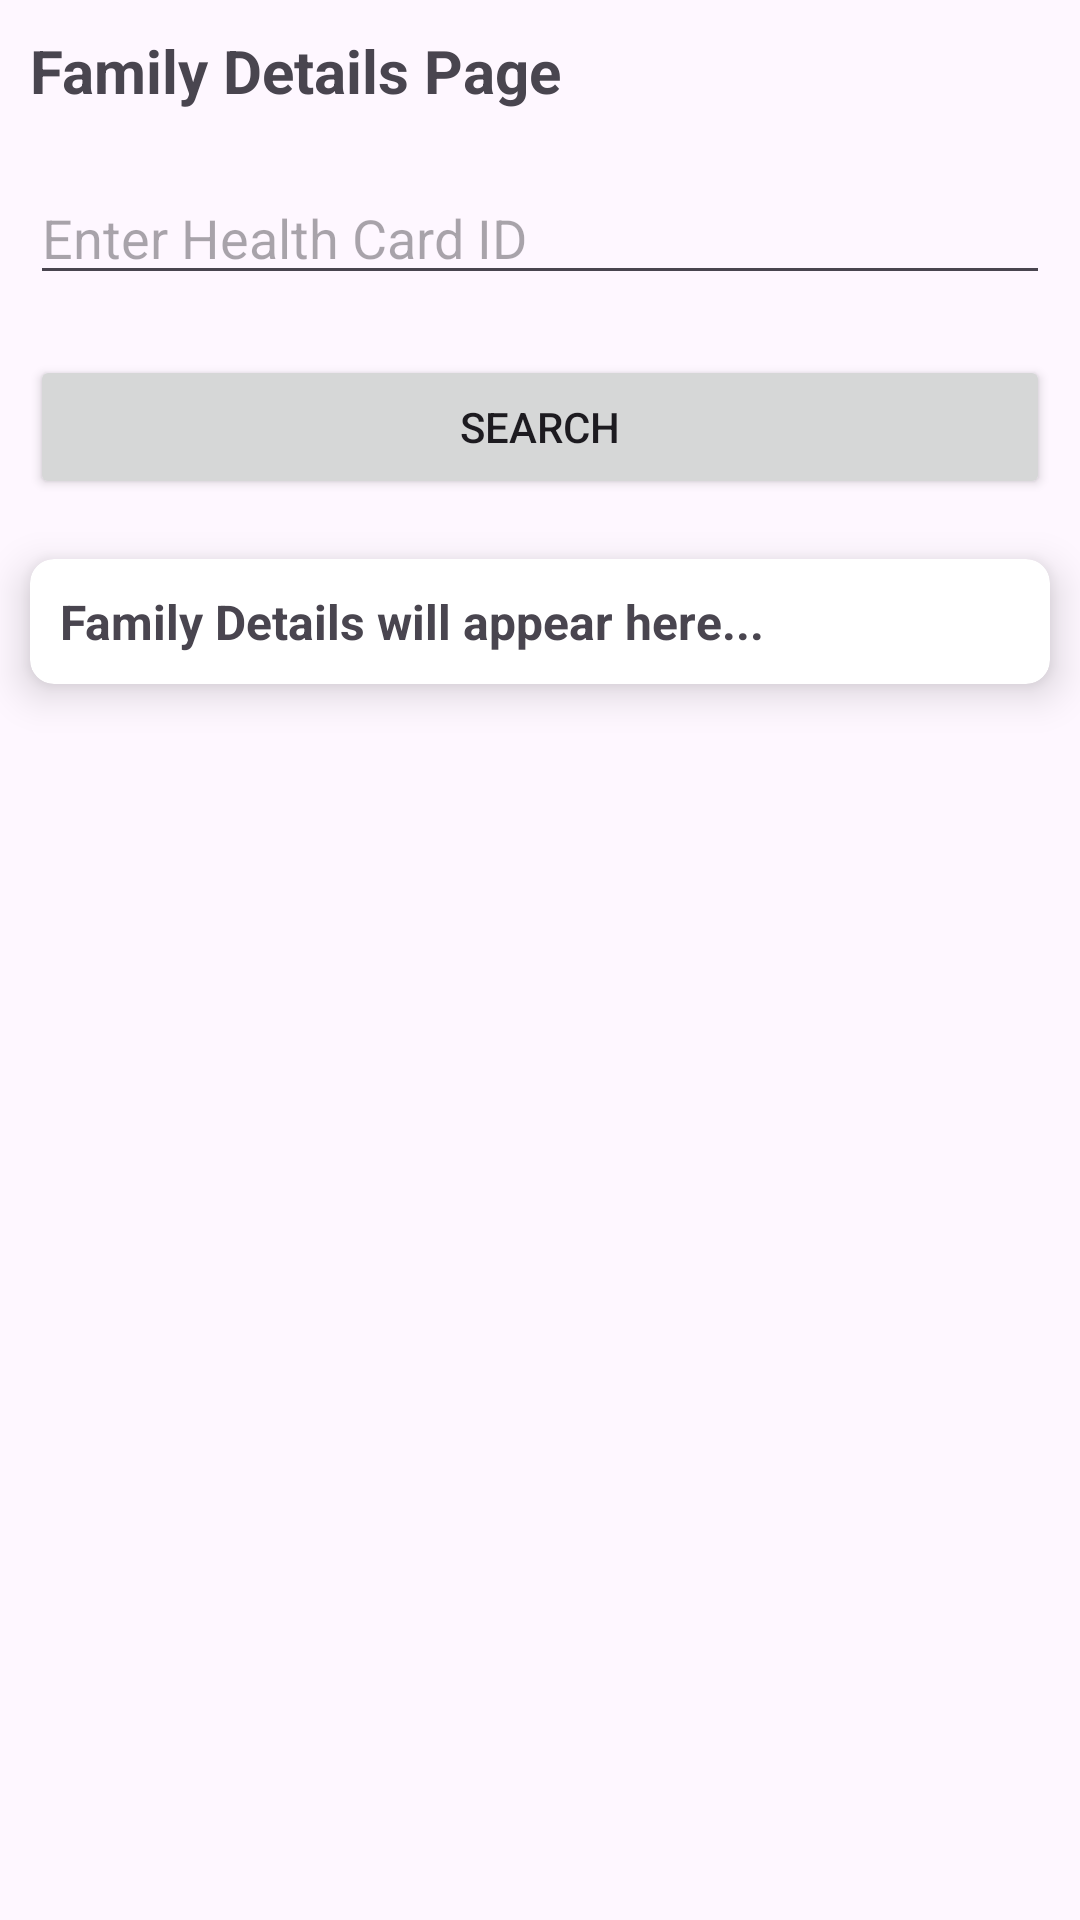

Write the Android layout XML for this screen, with the resource values it uses.
<!-- AndroidManifest.xml: application theme Theme.MobileHealthInformation -->
<!-- res/layout/activity_family_search_in_patient.xml -->
<?xml version="1.0" encoding="utf-8"?>
<LinearLayout xmlns:android="http://schemas.android.com/apk/res/android"
    xmlns:app="http://schemas.android.com/apk/res-auto"
    xmlns:tools="http://schemas.android.com/tools"
    android:id="@+id/main"
    android:layout_width="match_parent"
    android:layout_height="match_parent"
    android:orientation="vertical"
    tools:context=".view.FamilySearchInPatient">

    <TextView
        android:layout_width="match_parent"
        android:layout_height="wrap_content"
        android:layout_margin="10dp"
        android:textStyle="bold"
        android:text="Family Details Page"
        android:textSize="20dp" />

    <EditText
        android:id="@+id/et_health_card_id"
        android:layout_width="match_parent"
        android:layout_height="wrap_content"
        android:hint="Enter Health Card ID"
        android:layout_margin="10dp"
        android:inputType="text" />

    <Button
        android:id="@+id/btn_search"
        android:layout_width="match_parent"
        android:layout_height="wrap_content"
        android:layout_margin="10dp"
        android:text="Search" />

    <androidx.cardview.widget.CardView
        android:layout_width="match_parent"
        android:layout_height="wrap_content"
        android:layout_margin="10dp"
        app:cardCornerRadius="8dp"
        app:cardElevation="8dp">

        <TextView
            android:id="@+id/tv_family_details"
            android:layout_width="match_parent"
            android:layout_height="wrap_content"
            android:layout_margin="10dp"
            android:text="Family Details will appear here..."
            android:textSize="16sp"
            android:textStyle="bold" />

    </androidx.cardview.widget.CardView>



</LinearLayout>
<!-- resources referenced by this layout -->
<resources>
  <style name="Theme.MobileHealthInformation" parent="Base.Theme.MobileHealthInformation" />
  <style name="Base.Theme.MobileHealthInformation" parent="Theme.Material3.DayNight.NoActionBar">
          
          <item name="colorPrimary">#03A9F4</item>
      </style>
</resources>
